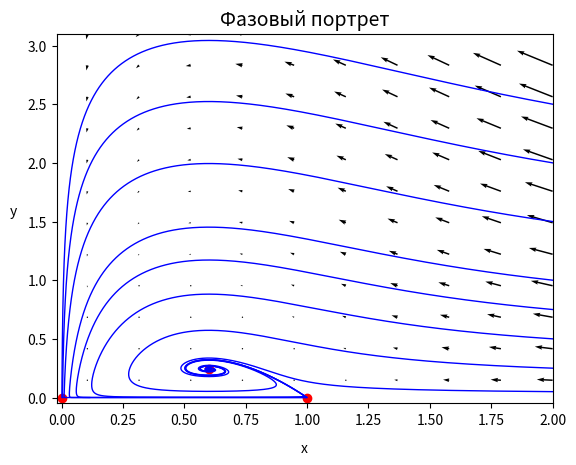

The matplotlib source for this figure:
import matplotlib.pyplot as plt
import numpy as np


def ODE_system(a, x, y):
    return x * (x * (1 - x) - y), y * (x - a)


# задаем a
a = 0.6

# строим сетку точек пространства состояний
x = np.linspace(-2, 2, 20)
y = np.linspace(-2, 3.1, 20)

# задаем координаты начал векторов поля
X, Y = np.meshgrid(x, y)

# создаем массивы для хранения координат концов векторов поля
ΔX = np.zeros(X.shape)
ΔY = np.zeros(Y.shape)

shape1, shape2 = Y.shape

# заполняем эти массивы
for i in range(shape1):
    for j in range(shape2):
        ΔX[i, j], ΔY[i, j] = ODE_system(a, X[i, j], Y[i, j])


# моделируем траекторию в пространстве состояний для выбранных начальных условий


def Runge_Kutta_4(a, x, y, h):
    k0, q0 = ODE_system(a, x, y)
    k1, q1 = ODE_system(a, x + k0 * h / 2, y + q0 * h / 2)
    k2, q2 = ODE_system(a, x + k1 * h / 2, y + q1 * h / 2)
    k3, q3 = ODE_system(a, x + k2 * h, y + q2 * h)

    return x + (h / 6) * (k0 + 2 * k1 + 2 * k2 + k3), y + (h / 6) * (q0 + 2 * q1 + 2 * q2 + q3)


time = 100000
h = 0.001
solution1 = [(2, 0.05)]
solution2 = [(2, 0.25)]
solution3 = [(2, 0.5)]
solution4 = [(2, 1)]

solution5 = [(2, 1.5)]
solution6 = [(2, 2)]
solution7 = [(2, 2.5)]
solution8 = [(2, 0.75)]


for i in range(1, time):
    solution1.append(Runge_Kutta_4(a, solution1[i - 1][0], solution1[i - 1][1], h))
    solution2.append(Runge_Kutta_4(a, solution2[i - 1][0], solution2[i - 1][1], h))
    solution3.append(Runge_Kutta_4(a, solution3[i - 1][0], solution3[i - 1][1], h))
    solution4.append(Runge_Kutta_4(a, solution4[i - 1][0], solution4[i - 1][1], h))

    solution5.append(Runge_Kutta_4(a, solution5[i - 1][0], solution5[i - 1][1], h))
    solution6.append(Runge_Kutta_4(a, solution6[i - 1][0], solution6[i - 1][1], h))
    solution7.append(Runge_Kutta_4(a, solution7[i - 1][0], solution7[i - 1][1], h))
    solution8.append(Runge_Kutta_4(a, solution8[i - 1][0], solution8[i - 1][1], h))


plt.plot([solution1[i][0] for i in range(time)], [solution1[i][1] for i in range(time)], color='blue', linewidth=1)
plt.plot([solution2[i][0] for i in range(time)], [solution2[i][1] for i in range(time)], color='blue', linewidth=1)
plt.plot([solution3[i][0] for i in range(time)], [solution3[i][1] for i in range(time)], color='blue', linewidth=1)
plt.plot([solution4[i][0] for i in range(time)], [solution4[i][1] for i in range(time)], color='blue', linewidth=1)

plt.plot([solution5[i][0] for i in range(time)], [solution5[i][1] for i in range(time)], color='blue', linewidth=1)
plt.plot([solution6[i][0] for i in range(time)], [solution6[i][1] for i in range(time)], color='blue', linewidth=1)
plt.plot([solution7[i][0] for i in range(time)], [solution7[i][1] for i in range(time)], color='blue', linewidth=1)
plt.plot([solution8[i][0] for i in range(time)], [solution8[i][1] for i in range(time)], color='blue', linewidth=1)


# строим касательный вектор
plt.quiver(X, Y, ΔX, ΔY, color='black')

x_points = np.array([0, 1, a])
y_points = np.array([0, 0, a - a ** 2])
plt.scatter(x_points, y_points, color='red')

plt.title('Фазовый портрет', fontsize=14)
plt.xlabel('x', rotation=0, labelpad=10)
plt.ylabel('y', rotation=0, labelpad=10)
plt.ylim(-0.05, 3.1)
plt.xlim(-0.02, 2)
plt.show()